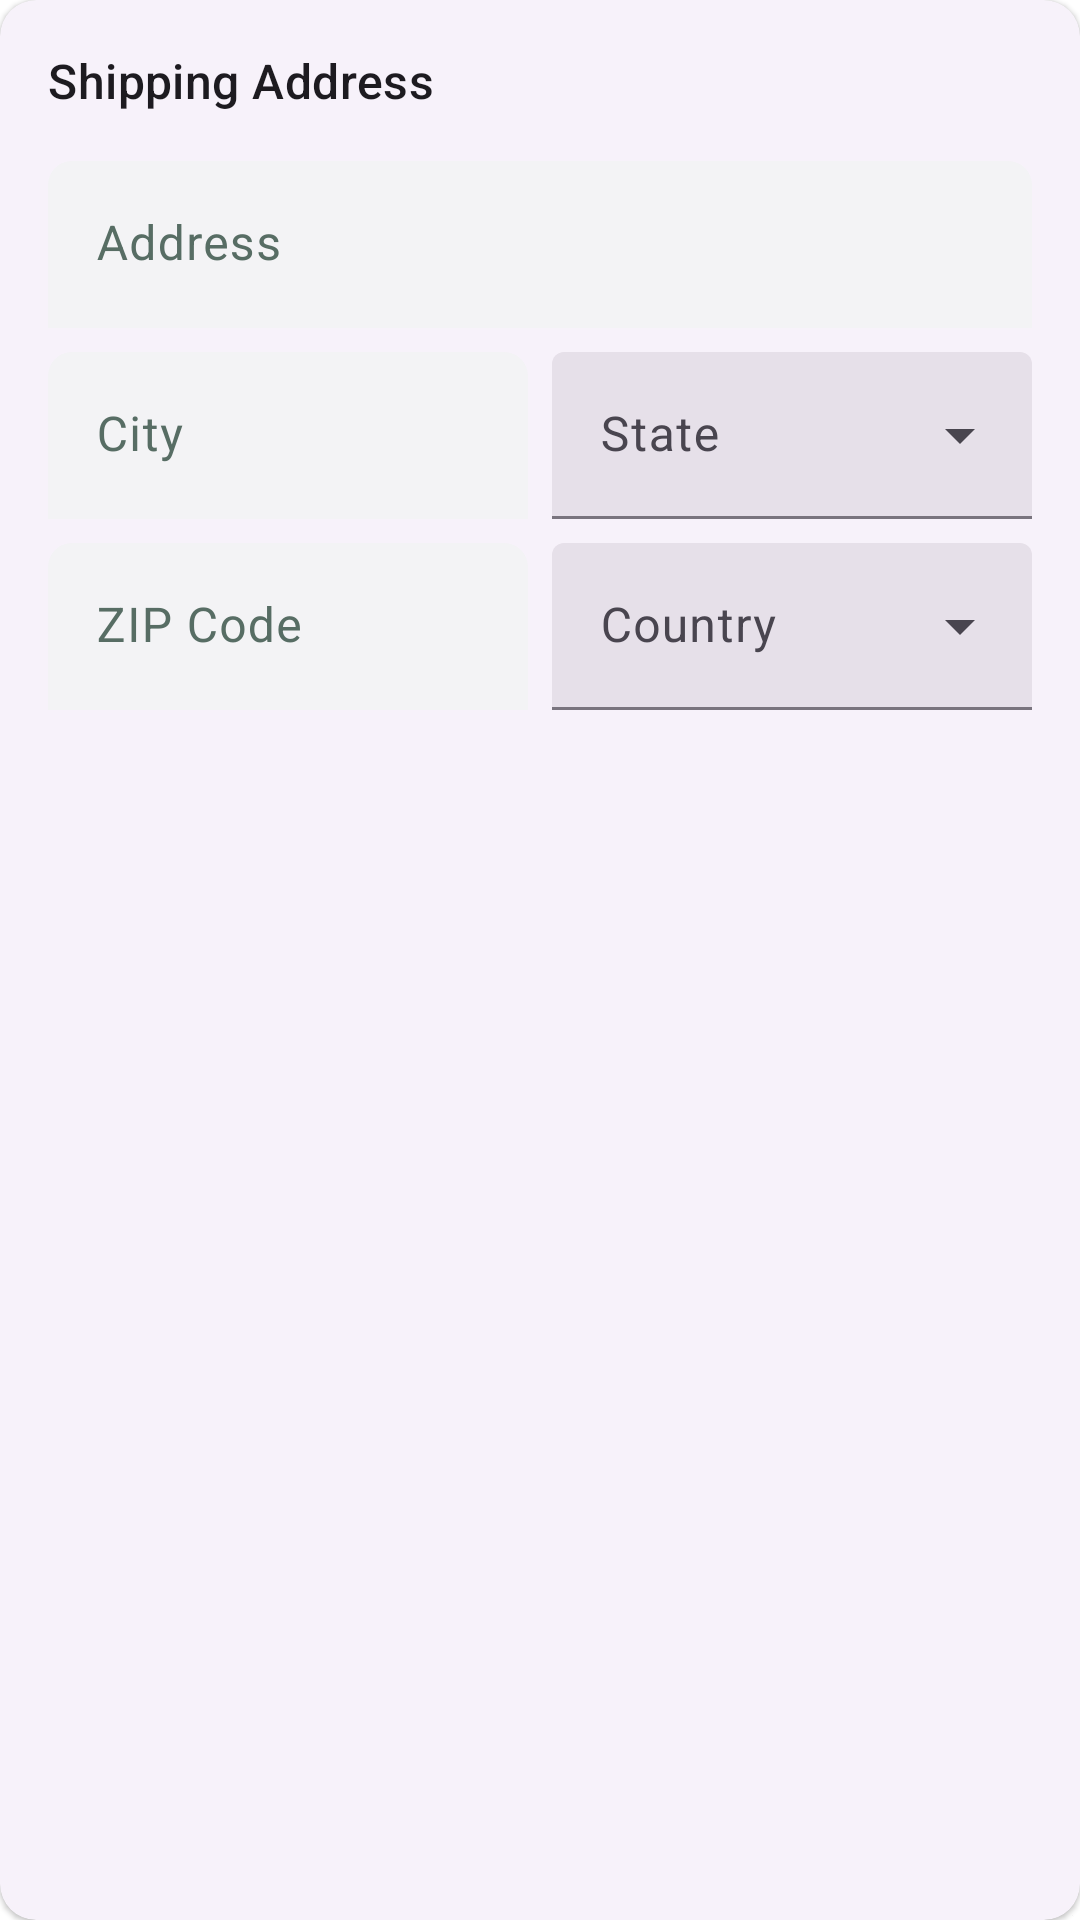

Android layout source for this screen:
<!-- AndroidManifest.xml: application theme Theme.Unleashed_PRM392_MobileAPP -->
<!-- res/layout/checkout_shipping_address.xml -->
<?xml version="1.0" encoding="utf-8"?>
<com.google.android.material.card.MaterialCardView xmlns:android="http://schemas.android.com/apk/res/android"
    style="?attr/materialCardViewElevatedStyle"
    android:layout_width="match_parent"
    android:layout_height="wrap_content"
    android:layout_marginBottom="16dp">

    <LinearLayout
        android:layout_width="match_parent"
        android:layout_height="wrap_content"
        android:orientation="vertical"
        android:padding="16dp">

        <TextView
            android:layout_width="wrap_content"
            android:layout_height="wrap_content"
            android:layout_marginBottom="16dp"
            android:text="Shipping Address"
            android:textAppearance="?attr/textAppearanceTitleMedium" />

        <com.google.android.material.textfield.TextInputLayout
            android:id="@+id/textFieldAddress"
            android:layout_width="match_parent"
            android:layout_height="wrap_content"
            android:layout_marginBottom="8dp"
            android:hint="Address">

            <com.google.android.material.textfield.TextInputEditText
                android:id="@+id/editTextAddress"
                android:layout_width="match_parent"
                android:layout_height="wrap_content"
                android:inputType="textPostalAddress" />
        </com.google.android.material.textfield.TextInputLayout>

        <LinearLayout
            android:layout_width="match_parent"
            android:layout_height="wrap_content"
            android:layout_marginBottom="8dp"
            android:orientation="horizontal">

            <com.google.android.material.textfield.TextInputLayout
                android:id="@+id/textFieldCity"
                android:layout_width="0dp"
                android:layout_height="wrap_content"
                android:layout_marginEnd="8dp"
                android:layout_weight="1"
                android:hint="City">

                <com.google.android.material.textfield.TextInputEditText
                    android:id="@+id/editTextCity"
                    android:layout_width="match_parent"
                    android:layout_height="wrap_content"
                    android:inputType="text" />
            </com.google.android.material.textfield.TextInputLayout>

            
            <com.google.android.material.textfield.TextInputLayout
                android:id="@+id/textFieldState"
                style="?attr/textInputFilledExposedDropdownMenuStyle"
                android:layout_width="0dp"
                android:layout_height="wrap_content"
                android:layout_weight="1"
                android:hint="State">

                <AutoCompleteTextView
                    android:id="@+id/autoCompleteTextViewState"
                    android:layout_width="match_parent"
                    android:layout_height="wrap_content"
                    android:inputType="none" />
            </com.google.android.material.textfield.TextInputLayout>
        </LinearLayout>

        <LinearLayout
            android:layout_width="match_parent"
            android:layout_height="wrap_content"
            android:orientation="horizontal">

            <com.google.android.material.textfield.TextInputLayout
                android:id="@+id/textFieldZipCode"
                android:layout_width="0dp"
                android:layout_height="wrap_content"
                android:layout_marginEnd="8dp"
                android:layout_weight="1"
                android:hint="ZIP Code">

                <com.google.android.material.textfield.TextInputEditText
                    android:id="@+id/editTextZipCode"
                    android:layout_width="match_parent"
                    android:layout_height="wrap_content"
                    android:inputType="number" />
            </com.google.android.material.textfield.TextInputLayout>

            
            <com.google.android.material.textfield.TextInputLayout
                android:id="@+id/textFieldCountry"
                style="?attr/textInputFilledExposedDropdownMenuStyle"
                android:layout_width="0dp"
                android:layout_height="wrap_content"
                android:layout_weight="1"
                android:hint="Country">

                <AutoCompleteTextView
                    android:id="@+id/autoCompleteTextViewCountry"
                    android:layout_width="match_parent"
                    android:layout_height="wrap_content"
                    android:inputType="none" />
            </com.google.android.material.textfield.TextInputLayout>
        </LinearLayout>
    </LinearLayout>
</com.google.android.material.card.MaterialCardView>
<!-- resources referenced by this layout -->
<resources>
  <style name="Theme.Unleashed_PRM392_MobileAPP" parent="Base.Theme.Unleashed_PRM392_MobileAPP" />
  <color name="primary_light">#576D64</color>
  <color name="primary_foreground_light">#FFFFFF</color>
  <color name="secondary_light">#AAC0B5</color>
  <color name="secondary_foreground_light">#000000</color>
  <color name="background_light">#FFFFFF</color>
  <color name="card_light">#FFFFFF</color>
  <color name="foreground_light">#000000</color>
  <color name="card_foreground_light">#000000</color>
  <color name="destructive_light">#d4183d</color>
  <color name="destructive_foreground_light">#ffffff</color>
  <color name="background_alt_light">#F8F5EE</color>
  <color name="popover_light">#FFFFFF</color>
  <color name="popover_foreground_light">#000000</color>
  <color name="muted_light">#F8F5EE</color>
  <color name="muted_foreground_light">#576D64</color>
  <color name="accent_light">#576D64</color>
  <color name="accent_foreground_light">#FFFFFF</color>
  <color name="border_light">#1A000000</color>
  <color name="input_background_light">#f3f3f5</color>
  <color name="switch_background_light">#cbced4</color>
  <color name="ring_light">#AAC0B5</color>
  <color name="sidebar_light">#FFFFFF</color>
  <color name="sidebar_foreground_light">#000000</color>
  <color name="sidebar_primary_light">#576D64</color>
  <color name="sidebar_primary_foreground_light">#FFFFFF</color>
  <color name="sidebar_accent_light">#F8F5EE</color>
  <color name="sidebar_accent_foreground_light">#000000</color>
  <color name="sidebar_border_light">#1A000000</color>
  <color name="sidebar_ring_light">#AAC0B5</color>
  <style name="ShapeAppearance.Unleashed_PRM392_MobileAPP.SmallComponent" parent="ShapeAppearance.Material3.SmallComponent">
          <item name="cornerSize">@dimen/corner_radius_sm</item>
      </style>
  <style name="ShapeAppearance.Unleashed_PRM392_MobileAPP.MediumComponent" parent="ShapeAppearance.Material3.MediumComponent">
          <item name="cornerSize">@dimen/corner_radius_md</item>
      </style>
  <style name="ShapeAppearance.Unleashed_PRM392_MobileAPP.LargeComponent" parent="ShapeAppearance.Material3.LargeComponent">
          <item name="cornerSize">@dimen/corner_radius_lg</item>
      </style>
  <style name="Widget.Unleashed_PRM392_MobileAPP.TextInputLayout" parent="Widget.Material3.TextInputLayout.FilledBox">
           
          <item name="boxBackgroundColor">@color/input_background_light</item>
          <item name="hintTextColor">?attr/appMutedForeground</item>
          <item name="android:textColorHint">?attr/appMutedForeground</item>
          <item name="shapeAppearance">
              @style/ShapeAppearance.Unleashed_PRM392_MobileAPP.MediumComponent
          </item>
          <item name="boxStrokeWidth">0dp
          </item> 
      </style>
  <dimen name="corner_radius_sm">6dp</dimen>
  <dimen name="corner_radius_md">8dp</dimen>
  <dimen name="corner_radius_lg">10dp</dimen>
</resources>
